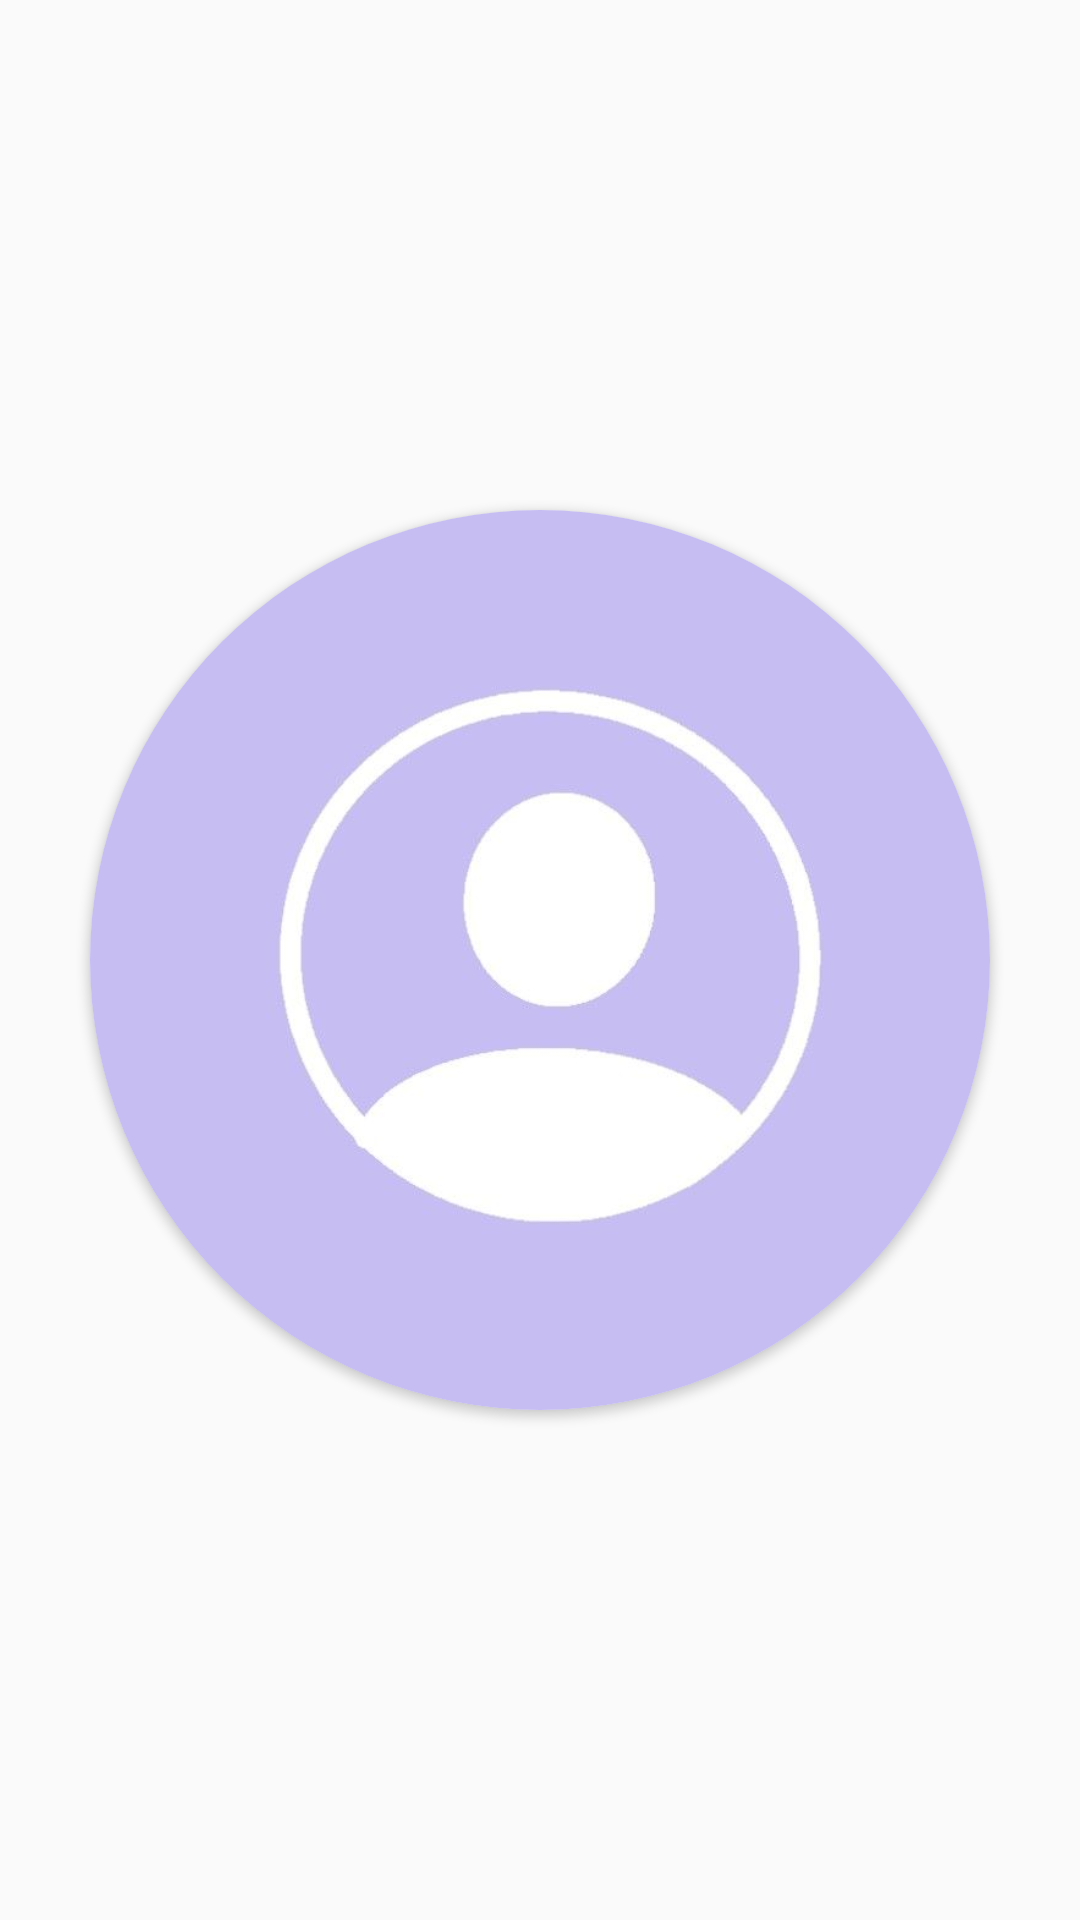

Here is an Android app screen rendered from its layout file. Give the layout XML and the strings, colors and styles it references.
<!-- AndroidManifest.xml: application theme Theme.RoomDatabaseOne -->
<!-- res/layout/image_dialog.xml -->
<?xml version="1.0" encoding="utf-8"?>
<androidx.constraintlayout.widget.ConstraintLayout xmlns:android="http://schemas.android.com/apk/res/android"
    xmlns:app="http://schemas.android.com/apk/res-auto"
    xmlns:tools="http://schemas.android.com/tools"
    android:layout_width="wrap_content"
    android:layout_height="wrap_content">

    <androidx.cardview.widget.CardView
        android:id="@+id/cardView2"
        android:layout_width="300dp"
        android:layout_height="300dp"
        app:cardCornerRadius="300dp"
        app:layout_constraintBottom_toBottomOf="parent"
        app:layout_constraintEnd_toEndOf="parent"
        app:layout_constraintStart_toStartOf="parent"
        app:layout_constraintTop_toTopOf="parent">

        <ImageView
            android:id="@+id/dialog_image"
            android:layout_width="300dp"
            android:layout_height="300dp"
            android:scaleType="centerCrop"
            android:src="@drawable/contact_app_icon"
           />

    </androidx.cardview.widget.CardView>


</androidx.constraintlayout.widget.ConstraintLayout>
<!-- resources referenced by this layout -->
<resources>
  <!-- drawable contact_app_icon: jpg bitmap (drawable, 11382 bytes) -->
  <style name="Theme.RoomDatabaseOne" parent="Base.Theme.RoomDatabaseOne" />
  <style name="Base.Theme.RoomDatabaseOne" parent="Theme.AppCompat.Light.NoActionBar">
      
      
      <item name="android:statusBarColor">@color/actionBar</item>
  </style>
  <color name="actionBar">#8775f9</color>
</resources>
